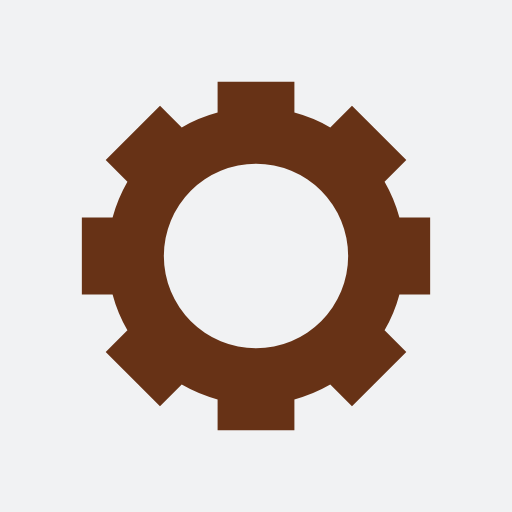
t = 0.00 s
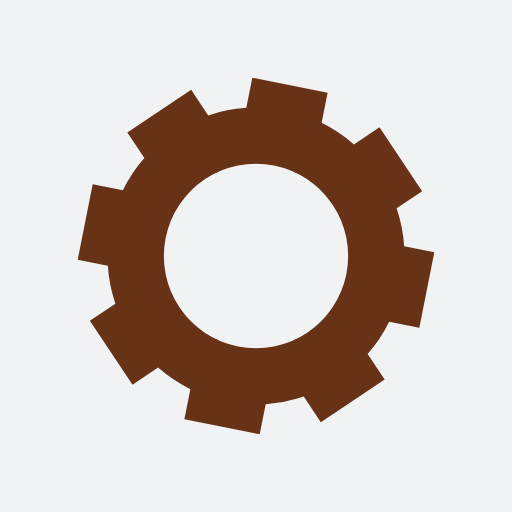
t = 0.13 s
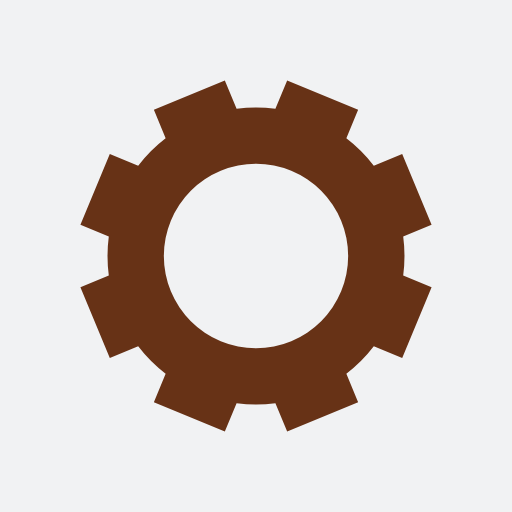
t = 0.25 s
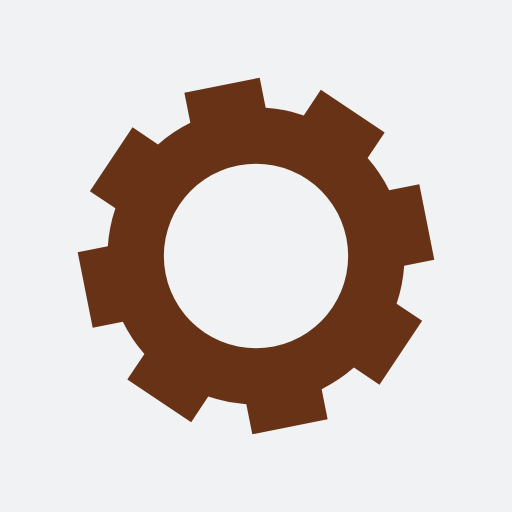
t = 0.38 s

The animated SVG that drew these frames (rendered in a browser with its animation timeline set to each time). Animation: 1 SMIL element (animateTransform=1); one cycle of 0.50 s, repeats indefinitely.

<?xml version="1.0" encoding="utf-8"?>
<svg xmlns="http://www.w3.org/2000/svg" xmlns:xlink="http://www.w3.org/1999/xlink" style="margin: auto; background: rgb(241, 242, 243); display: block; shape-rendering: auto;" width="211px" height="211px" viewBox="0 0 100 100" preserveAspectRatio="xMidYMid">
<g transform="translate(50 50)">
<g transform="rotate(32.8619)">
<animateTransform attributeName="transform" type="rotate" values="0;45" keyTimes="0;1" dur="0.5s" repeatCount="indefinite"></animateTransform><path d="M28.01338965566288 -7.500000000000001 L34.01338965566288 -7.500000000000001 L34.01338965566288 7.500000000000001 L28.01338965566288 7.500000000000001 A29 29 0 0 1 25.111758648439412 14.5051569306412 L25.111758648439412 14.5051569306412 L29.354399335558696 18.747797617760483 L18.747797617760483 29.354399335558693 L14.5051569306412 25.11175864843941 A29 29 0 0 1 7.500000000000001 28.01338965566288 L7.500000000000001 28.01338965566288 L7.500000000000001 34.01338965566288 L-7.499999999999997 34.01338965566288 L-7.499999999999997 28.01338965566288 A29 29 0 0 1 -14.505156930641194 25.111758648439416 L-14.505156930641194 25.111758648439416 L-18.74779761776048 29.354399335558703 L-29.354399335558696 18.747797617760483 L-25.111758648439412 14.505156930641197 A29 29 0 0 1 -28.013389655662877 7.500000000000009 L-28.013389655662877 7.500000000000009 L-34.01338965566288 7.50000000000001 L-34.01338965566288 -7.500000000000001 L-28.01338965566288 -7.500000000000002 A29 29 0 0 1 -25.111758648439416 -14.50515693064119 L-25.111758648439416 -14.50515693064119 L-29.354399335558703 -18.747797617760476 L-18.747797617760483 -29.354399335558696 L-14.5051569306412 -25.111758648439412 A29 29 0 0 1 -7.50000000000001 -28.013389655662877 L-7.50000000000001 -28.013389655662877 L-7.500000000000011 -34.01338965566288 L7.499999999999998 -34.01338965566288 L7.499999999999999 -28.01338965566288 A29 29 0 0 1 14.50515693064119 -25.11175864843942 L14.50515693064119 -25.11175864843942 L18.747797617760476 -29.354399335558703 L29.354399335558696 -18.747797617760483 L25.111758648439412 -14.5051569306412 A29 29 0 0 1 28.013389655662877 -7.5000000000000115 M0 -18A18 18 0 1 0 0 18 A18 18 0 1 0 0 -18" fill="#673216"></path></g></g>
<!-- [ldio] generated by https://loading.io/ --></svg>